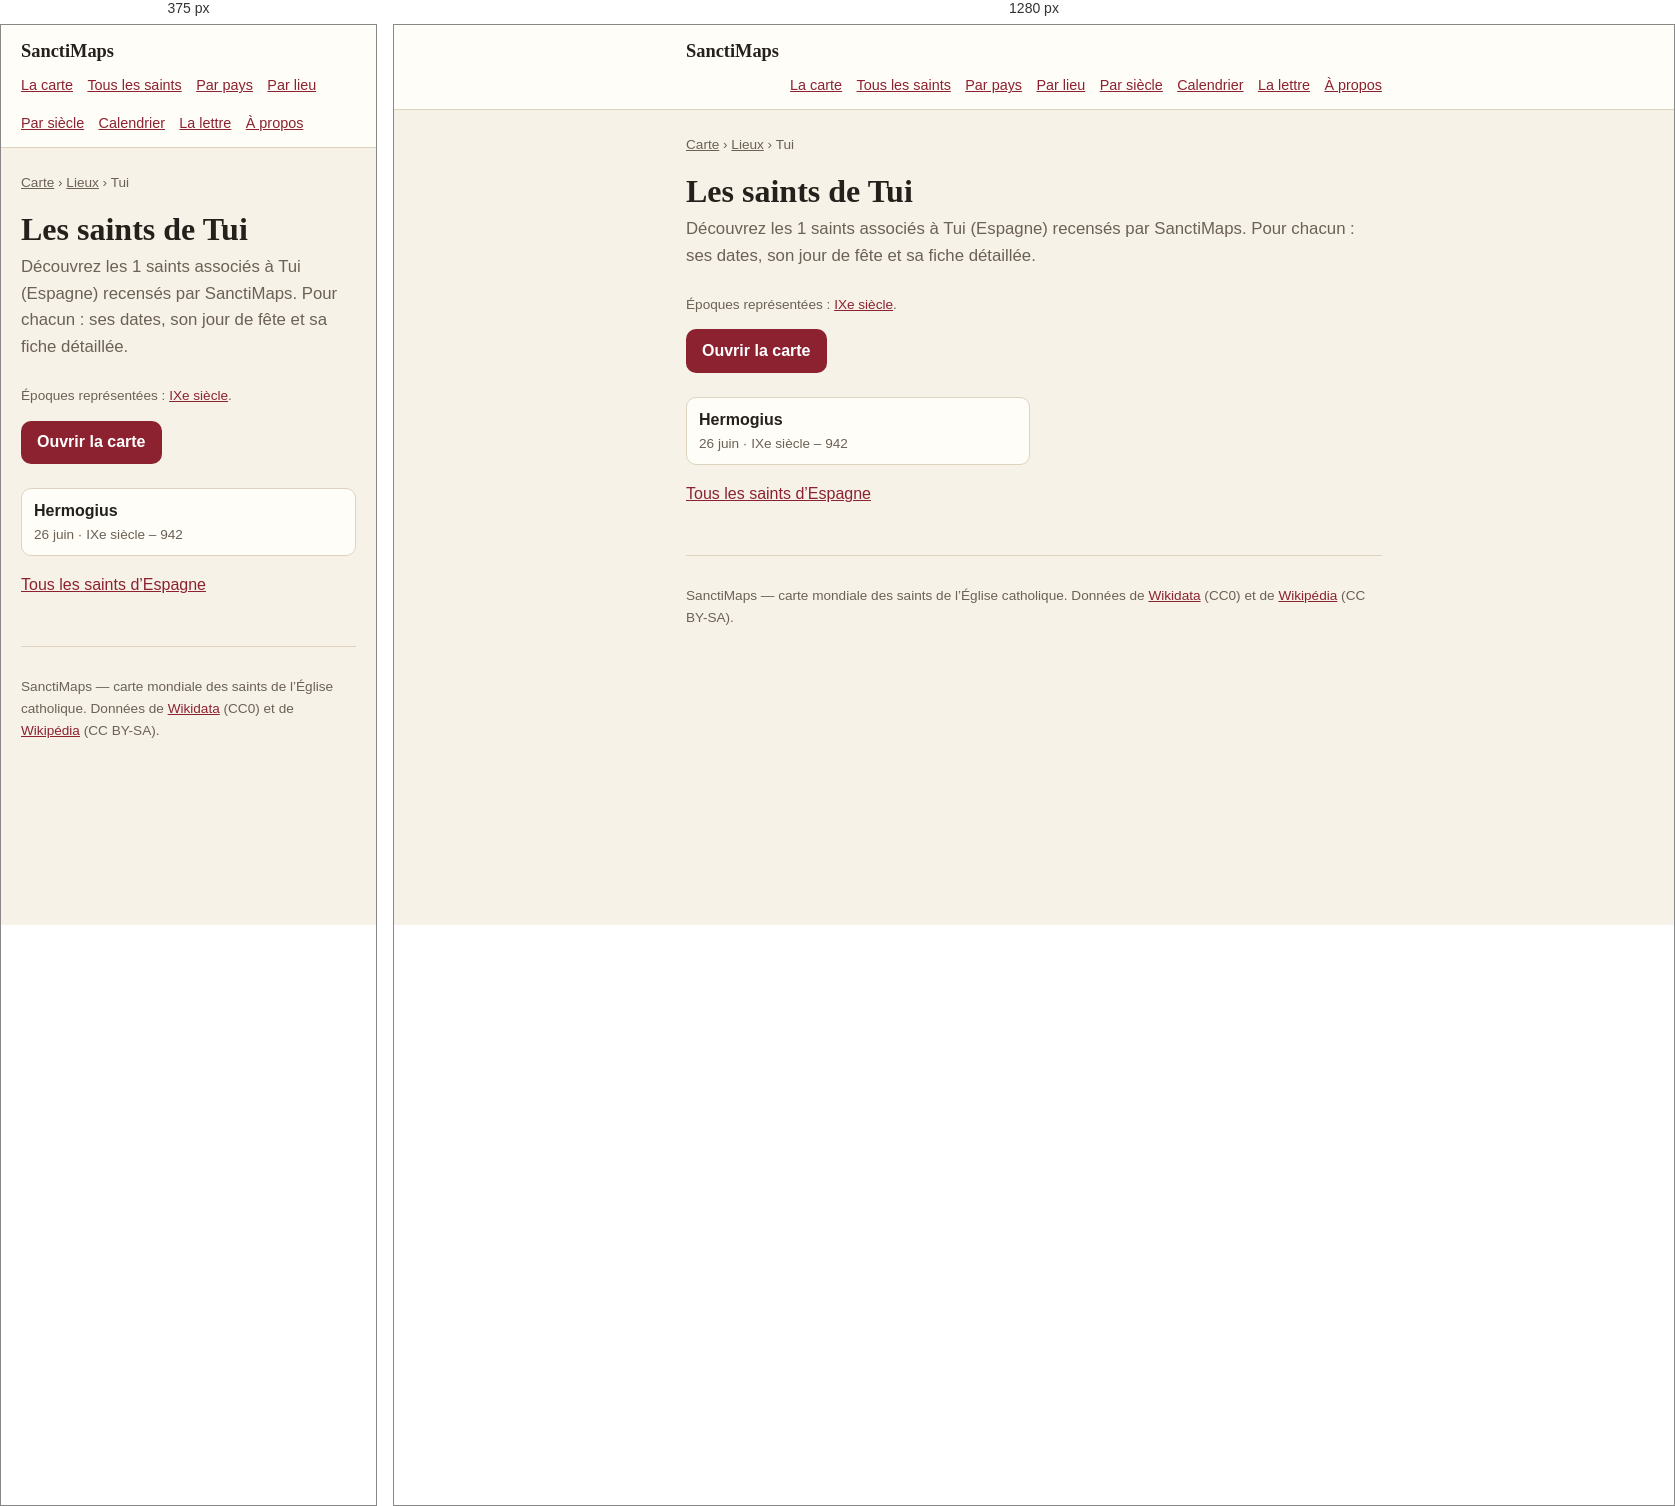
Rendered at 375 px and 1280 px, left to right.

<!-- file: index.html -->
<!doctype html>
<html lang="fr">
<head>
<meta charset="utf-8">
<meta name="viewport" content="width=device-width, initial-scale=1">
<title>Les saints de Tui — 1 saints | SanctiMaps</title>
<meta name="description" content="Les 1 saints nés de Tui (Espagne) : Hermogius.">
<link rel="canonical" href="https://sanctimaps.fr/lieux/tui/">
<meta property="og:type" content="article">
<meta property="og:title" content="Les saints de Tui — 1 saints | SanctiMaps">
<meta property="og:description" content="Les 1 saints nés de Tui (Espagne) : Hermogius.">
<meta property="og:url" content="https://sanctimaps.fr/lieux/tui/">
<meta property="og:site_name" content="SanctiMaps">
<meta name="color-scheme" content="light dark">
<link rel="icon" href="../../favicon.ico" sizes="16x16 32x32 48x48">
<link rel="icon" type="image/png" sizes="16x16" href="../../icons/icon-16.png">
<link rel="icon" type="image/png" sizes="32x32" href="../../icons/icon-32.png">
<link rel="icon" type="image/png" sizes="192x192" href="../../icons/icon-192.png">
<link rel="apple-touch-icon" sizes="180x180" href="../../icons/apple-touch-icon.png">
<link rel="manifest" href="../../site.webmanifest">
<meta name="theme-color" content="#f8eede">
<meta property="og:image" content="https://sanctimaps.fr/icons/icon-512.png">
<meta name="twitter:card" content="summary">
<link rel="alternate" type="application/atom+xml" title="SanctiMaps — le saint du jour" href="../../feed.xml">
<link rel="stylesheet" href="../../src/css/page.css">
<script>
// Le thème choisi sur la carte vaut aussi ici, et se pose avant le premier
// rendu : une page claire qui vire au sombre après coup se voit.
try {
  var saved = localStorage.getItem('sanctimaps.theme.v1');
  if (saved === 'light' || saved === 'dark') document.documentElement.setAttribute('data-theme', saved);
} catch (e) { /* sans stockage, on suit le navigateur */ }
</script>
<script type="application/ld+json">{"@context":"https://schema.org","@type":"Place","name":"Tui","address":{"@type":"PostalAddress","addressLocality":"Tui","addressCountry":"ESP"},"geo":{"@type":"GeoCoordinates","latitude":42.0481,"longitude":-8.6444},"url":"https://sanctimaps.fr/lieux/tui/"}</script>
<script type="application/ld+json">{"@context":"https://schema.org","@type":"BreadcrumbList","itemListElement":[{"@type":"ListItem","position":1,"name":"SanctiMaps","item":"https://sanctimaps.fr/"},{"@type":"ListItem","position":2,"name":"Lieux","item":"https://sanctimaps.fr/lieux/"},{"@type":"ListItem","position":3,"name":"Les saints de Tui","item":"https://sanctimaps.fr/lieux/tui/"}]}</script>
<script type="application/ld+json">{"@context":"https://schema.org","@type":"ItemList","numberOfItems":1,"itemListElement":[{"@type":"ListItem","position":1,"name":"Hermogius","url":"https://sanctimaps.fr/saints/hermogius/"}]}</script>
</head>
<body>
<header class="top">
  <div class="top__in">
    <a class="top__brand" href="../../index.html">SanctiMaps</a>
    <nav class="top__nav">
      <a href="../../index.html">La carte</a>
      <a href="../../saints/">Tous les saints</a>
      <a href="../../pays/">Par pays</a>
      <a href="../../lieux/">Par lieu</a>
      <a href="../../epoques/">Par siècle</a>
      <a href="../../calendrier/">Calendrier</a>
      <a href="../../lettre/">La lettre</a>
      <a href="../../a-propos/">À propos</a>
    </nav>
  </div>
</header>
<div class="wrap">
<nav class="crumbs"><a href="../../index.html">Carte</a> › <a href="../">Lieux</a> › Tui</nav>
<h1>Les saints de Tui</h1>
<p class="lede">Découvrez les 1 saints associés à Tui (Espagne) recensés par SanctiMaps. Pour chacun : ses dates, son jour de fête et sa fiche détaillée.</p>
<p class="note">Époques représentées : <a href="../../epoques/9e-siecle/">IXe siècle</a>.</p>

<a class="go" href="../../index.html">Ouvrir la carte</a>
<ul class="cards">
  <li><a href="../../saints/hermogius/"><b>Hermogius</b><span>26 juin · IXe siècle – 942</span></a></li>
</ul>
<p><a href="../../pays/espagne/">Tous les saints d’Espagne</a></p>
<footer class="foot">
  <p>SanctiMaps — carte mondiale des saints de l’Église catholique.
  Données de <a href="https://www.wikidata.org/" rel="noreferrer">Wikidata</a> (CC0)
  et de <a href="https://fr.wikipedia.org/" rel="noreferrer">Wikipédia</a> (CC BY-SA).</p>
</footer>
</div>
</body>
</html>


/* @media block from page.css */
@media (max-width: 34rem) {
  .plain { columns: 1; }
}